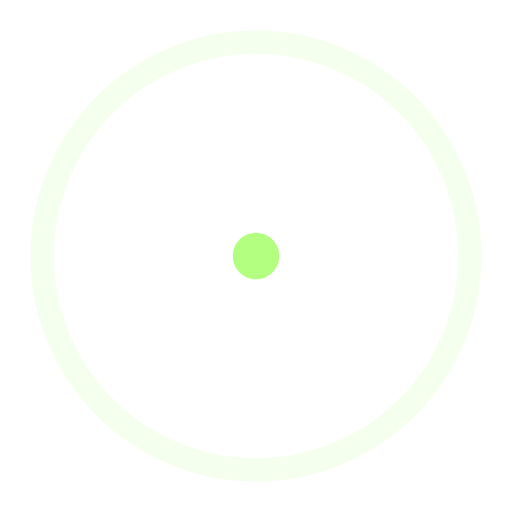
t = 0.00 s
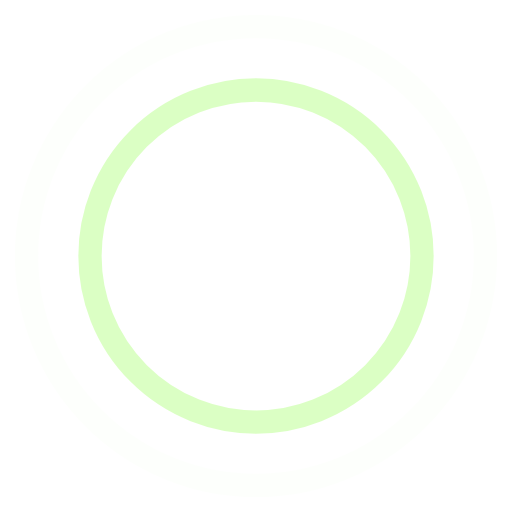
t = 0.45 s
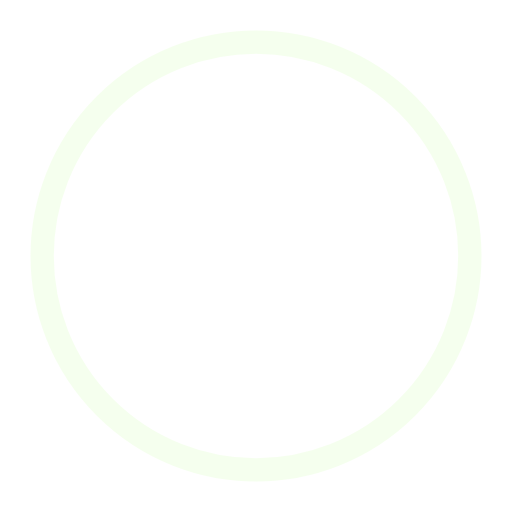
t = 0.90 s
t = 1.35 s: frame unchanged from t = 0.45 s, image omitted

The animated SVG that drew these frames (rendered in a browser with its animation timeline set to each time). Animation: 4 SMIL elements (animate=4); one cycle of 1.80 s, repeats indefinitely.

<!-- By Sam Herbert (@sherb), for everyone. More @ http://goo.gl/7AJzbL -->
<svg width="44" height="44" viewBox="0 0 44 44"
  xmlns="http://www.w3.org/2000/svg" stroke="#b3ff80">
  <g fill="none" fill-rule="evenodd" stroke-width="2">
    <circle cx="22" cy="22" r="1">
      <animate attributeName="r" begin="0s" dur="1.8s" values="1; 20" calcMode="spline" keyTimes="0; 1" keySplines="0.165, 0.84, 0.44, 1" repeatCount="indefinite" />
      <animate attributeName="stroke-opacity" begin="0s" dur="1.8s" values="1; 0" calcMode="spline" keyTimes="0; 1" keySplines="0.3, 0.61, 0.355, 1" repeatCount="indefinite" />
    </circle>
    <circle cx="22" cy="22" r="1">
      <animate attributeName="r" begin="-0.9s" dur="1.8s" values="1; 20" calcMode="spline" keyTimes="0; 1" keySplines="0.165, 0.84, 0.44, 1" repeatCount="indefinite" />
      <animate attributeName="stroke-opacity" begin="-0.9s" dur="1.8s" values="1; 0" calcMode="spline" keyTimes="0; 1" keySplines="0.3, 0.61, 0.355, 1" repeatCount="indefinite" />
    </circle>
  </g>
</svg>
